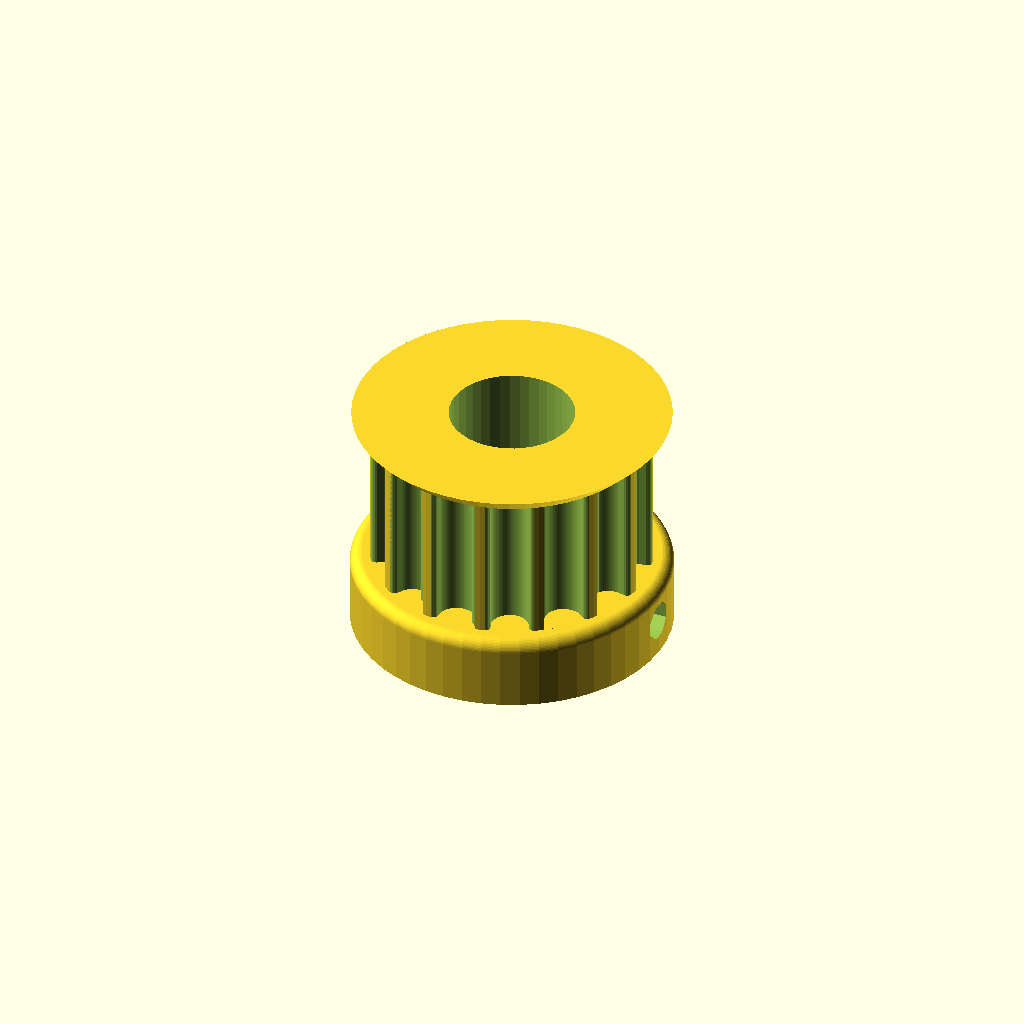
Cell 1 — every parameter at its default value.
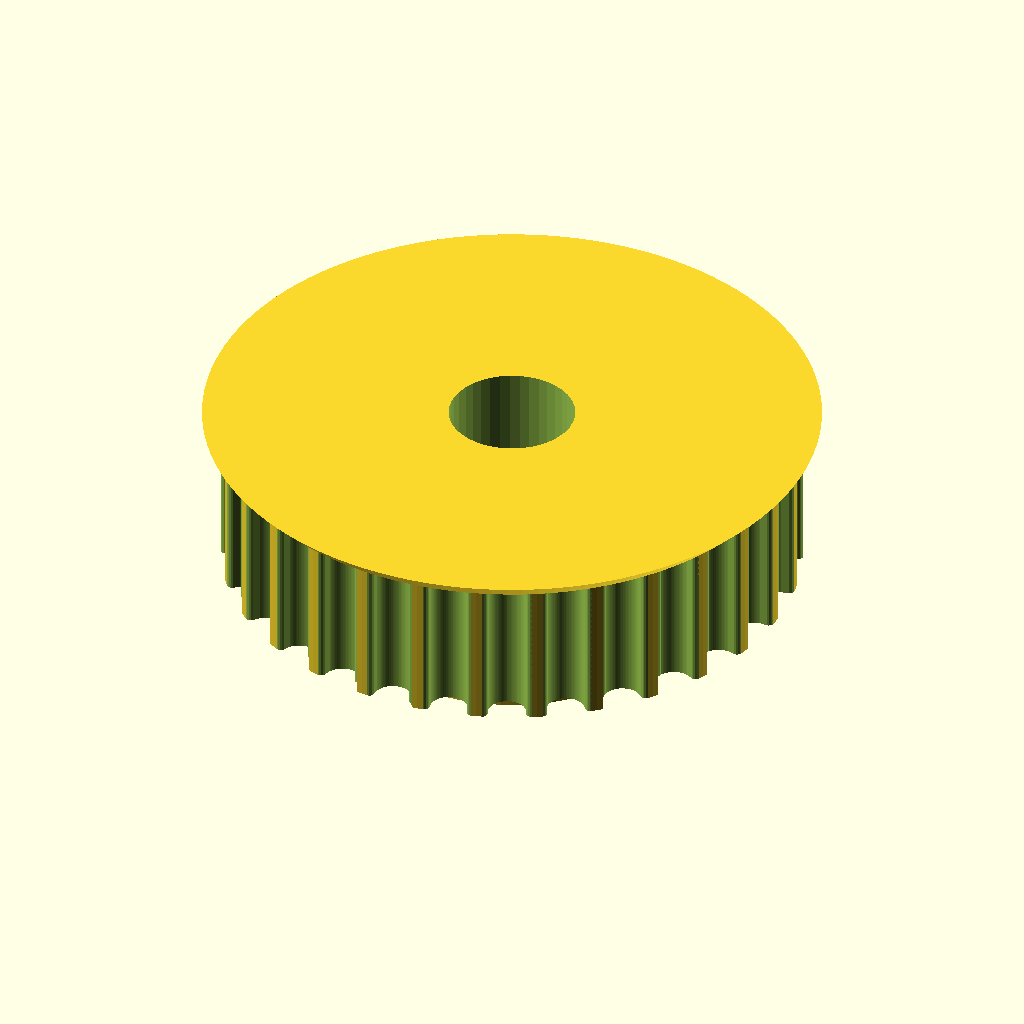
Cell 2: teeth = 30 (everything else at default).
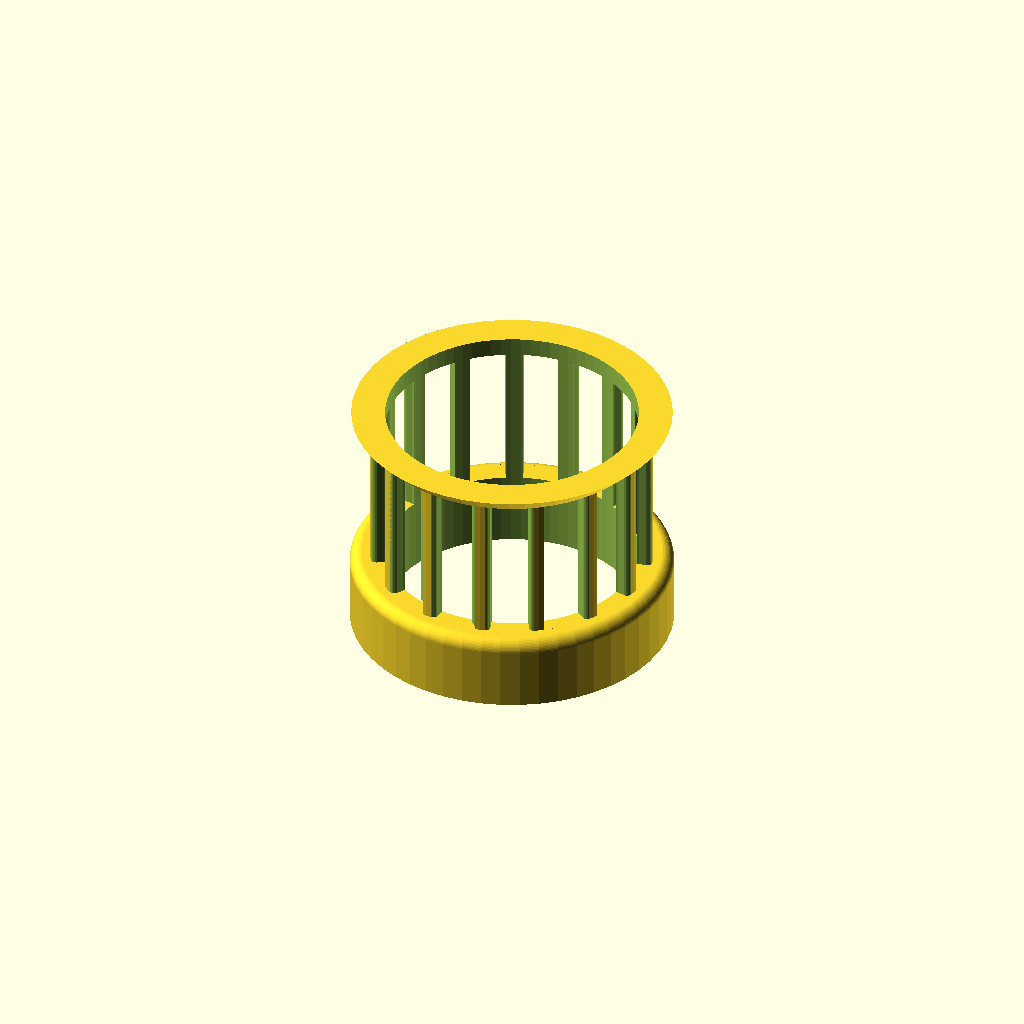
Cell 3: the same model with motor_shaft = 20.3.
One fixed orthographic camera (rotation 55°, 0°, 25°; colour scheme Cornfield) for every cell.
OpenSCAD source file Pulley_T-MXL-XL-HTD-GT2_N-tooth.scad:
// Parametric Pulley with multiple belt profiles
// by droftarts January 2012

// Based on pulleys by:
// http://www.thingiverse.com/thing:11256 by me!
// https://github.com/prusajr/PrusaMendel by Josef Prusa
// http://www.thingiverse.com/thing:3104 by GilesBathgate
// http://www.thingiverse.com/thing:2079 by nophead

// dxf tooth data from http://oem.cadregister.com/asp/PPOW_Entry.asp?company=915217&elementID=07807803/METRIC/URETH/WV0025/F
// pulley diameter checked and modelled from data at http://www.sdp-si.com/D265/HTML/D265T016.html

/**
 * @name Pulley
 * @category Printed
 * @using 1 x m3 nut, normal or nyloc
 * @using 1 x m3x10 set screw or 1 x m3x8 grub screw
 */


// tuneable constants

teeth = 15;			// Number of teeth, standard Mendel T5 belt = 8, gives Outside Diameter of 11.88mm
profile = 10;		// 1=MXL 2=40DP 3=XL 4=H 5=T2.5 6=T5 7=T10 8=AT5 9=HTD_3mm 10=HTD_5mm 11=HTD_8mm 12=GT2_2mm 13=GT2_3mm 14=GT2_5mm

motor_shaft = 10.15;	// NEMA17 motor shaft exact diameter = 5
m3_dia = 3.2;		// 3mm hole diameter
m3_nut_hex = 1;		// 1 for hex, 0 for square nut
m3_nut_flats = 5.7;	// normal M3 hex nut exact width = 5.5
m3_nut_depth = 2.8;	// normal M3 hex nut exact depth = 2.4, nyloc = 4

retainer = 1;		// Belt retainer above teeth, 0 = No, 1 = Yes
retainer_ht = 1.5;	// height of retainer flange over pulley, standard = 1.5
idler = 0;			// Belt retainer below teeth, 0 = No, 1 = Yes
idler_ht = 1.5;		// height of idler flange over pulley, standard = 1.5

pulley_t_ht = 12;	// length of toothed part of pulley, standard = 12
pulley_b_ht = 6;		// pulley base height, standard = 8. Set to same as idler_ht if you want an idler but no pulley.
pulley_b_dia = 26;	// pulley base diameter, standard = 20
no_of_nuts = 1;		// number of captive nuts required, standard = 1
nut_angle = 90;		// angle between nuts, standard = 90
nut_shaft_distance = 1.2;	// distance between inner face of nut and shaft, can be negative.


//	********************************
//	** Scaling tooth for good fit **
//	********************************
/*	To improve fit of belt to pulley, set the following constant. Decrease or increase by 0.1mm at a time. We are modelling the *BELT* tooth here, not the tooth on the pulley. Increasing the number will *decrease* the pulley tooth size. Increasing the tooth width will also scale proportionately the tooth depth, to maintain the shape of the tooth, and increase how far into the pulley the tooth is indented. Can be negative */

additional_tooth_width = 0.2; //mm

//	If you need more tooth depth than this provides, adjust the following constant. However, this will cause the shape of the tooth to change.

additional_tooth_depth = 0; //mm

// calculated constants

nut_elevation = pulley_b_ht/2;
m3_nut_points = 2*((m3_nut_flats/2)/cos(30)); // This is needed for the nut trap

// The following set the pulley diameter for a given number of teeth

MXL_pulley_dia = tooth_spacing (2.032,0.254);
40DP_pulley_dia = tooth_spacing (2.07264,0.1778);
XL_pulley_dia = tooth_spacing (5.08,0.254);
H_pulley_dia = tooth_spacing (9.525,0.381);
T2_5_pulley_dia = tooth_spaceing_curvefit (0.7467,0.796,1.026);
T5_pulley_dia = tooth_spaceing_curvefit (0.6523,1.591,1.064);
T10_pulley_dia = tooth_spacing (10,0.93);
AT5_pulley_dia = tooth_spaceing_curvefit (0.6523,1.591,1.064);
HTD_3mm_pulley_dia = tooth_spacing (3,0.381);
HTD_5mm_pulley_dia = tooth_spacing (5,0.5715);
HTD_8mm_pulley_dia = tooth_spacing (8,0.6858);
GT2_2mm_pulley_dia = tooth_spacing (2,0.254);
GT2_3mm_pulley_dia = tooth_spacing (3,0.381);
GT2_5mm_pulley_dia = tooth_spacing (5,0.5715);

// The following calls the pulley creation part, and passes the pulley diameter and tooth width to that module

if ( profile == 1 ) { pulley ( "MXL" , MXL_pulley_dia , 0.508 , 1.321 ); }
if ( profile == 2 ) { pulley ( "40 D.P." , 40DP_pulley_dia , 0.457 , 1.226 ); }
if ( profile == 3 ) { pulley ( "XL" , XL_pulley_dia , 1.27, 3.051 ); }
if ( profile == 4 ) { pulley ( "H" , H_pulley_dia ,1.905 , 5.359 ); }
if ( profile == 5 ) { pulley ( "T2.5" , T2_5_pulley_dia , 0.7 , 1.678 ); }
if ( profile == 6 ) { pulley ( "T5" , T5_pulley_dia , 1.19 , 3.264 ); }
if ( profile == 7 ) { pulley ( "T10" , T10_pulley_dia , 2.5 , 6.13 ); }
if ( profile == 8 ) { pulley ( "AT5" , AT5_pulley_dia , 1.19 , 4.268 ); }
if ( profile == 9 ) { pulley ( "HTD 3mm" , HTD_3mm_pulley_dia , 1.289 , 2.27 ); }
if ( profile == 10 ) { pulley ( "HTD 5mm" , HTD_5mm_pulley_dia , 2.199 , 3.781 ); }
if ( profile == 11 ) { pulley ( "HTD 8mm" , HTD_8mm_pulley_dia , 3.607 , 6.603 ); }
if ( profile == 12 ) { pulley ( "GT2 2mm" , GT2_2mm_pulley_dia , 0.764 , 1.494 ); }
if ( profile == 13 ) { pulley ( "GT2 3mm" , GT2_3mm_pulley_dia , 1.169 , 2.31 ); }
if ( profile == 14 ) { pulley ( "GT2 5mm" , GT2_5mm_pulley_dia , 1.969 , 3.952 ); }

// Functions

function tooth_spaceing_curvefit (b,c,d)
	= ((c * pow(teeth,d)) / (b + pow(teeth,d))) * teeth ;

function tooth_spacing(tooth_pitch,pitch_line_offset)
	= (2*((teeth*tooth_pitch)/(3.14159265*2)-pitch_line_offset)) ;

// Main Module

module pulley( belt_type , pulley_OD , tooth_depth , tooth_width )
	{
	echo (str("Belt type = ",belt_type,"; Number of teeth = ",teeth,"; Pulley Outside Diameter = ",pulley_OD,"mm "));
	tooth_distance_from_centre = sqrt( pow(pulley_OD/2,2) - pow((tooth_width+additional_tooth_width)/2,2));
	tooth_width_scale = (tooth_width + additional_tooth_width ) / tooth_width;
	tooth_depth_scale = ((tooth_depth + additional_tooth_depth ) / tooth_depth) ;


//	************************************************************************
//	*** uncomment the following line if pulley is wider than puller base ***
//	************************************************************************

//	translate ([0,0, pulley_b_ht + pulley_t_ht + retainer_ht ]) rotate ([0,180,0])

	difference()
	 {	 
		union()
		{
			//base
	
			if ( pulley_b_ht < 2 ) { echo ("CAN'T DRAW PULLEY BASE, HEIGHT LESS THAN 2!!!"); } else {
				rotate_extrude($fn=pulley_b_dia*2)
				{
						square([pulley_b_dia/2-1,pulley_b_ht]);
						square([pulley_b_dia/2,pulley_b_ht-1]);
						translate([pulley_b_dia/2-1,pulley_b_ht-1]) circle(1);
				}
			}
	
		difference()
			{
			//shaft - diameter is outside diameter of pulley
			
			translate([0,0,pulley_b_ht]) 
			rotate ([0,0,360/(teeth*4)]) 
			cylinder(r=pulley_OD/2,h=pulley_t_ht, $fn=teeth*4);
	
			//teeth - cut out of shaft
		
			for(i=[1:teeth]) 
			rotate([0,0,i*(360/teeth)])
			translate([0,-tooth_distance_from_centre,pulley_b_ht -1]) 
			scale ([ tooth_width_scale , tooth_depth_scale , 1 ]) 
			{
			if ( profile == 1 ) { MXL();}
			if ( profile == 2 ) { 40DP();}
			if ( profile == 3 ) { XL();}
			if ( profile == 4 ) { H();}
			if ( profile == 5 ) { T2_5();}
			if ( profile == 6 ) { T5();}
			if ( profile == 7 ) { T10();}
			if ( profile == 8 ) { AT5();}
			if ( profile == 9 ) { HTD_3mm();}
			if ( profile == 10 ) { HTD_5mm();}
			if ( profile == 11 ) { HTD_8mm();}
			if ( profile == 12 ) { GT2_2mm();}
			if ( profile == 13 ) { GT2_3mm();}
			if ( profile == 14 ) { GT2_5mm();}
			}

			}
			
		//belt retainer / idler
		if ( retainer > 0 ) {translate ([0,0, pulley_b_ht + pulley_t_ht ]) 
		rotate_extrude($fn=teeth*4)  
		polygon([[0,0],[pulley_OD/2,0],[pulley_OD/2 + retainer_ht , retainer_ht],[0 , retainer_ht],[0,0]]);}
		
		if ( idler > 0 ) {translate ([0,0, pulley_b_ht - idler_ht ]) 
		rotate_extrude($fn=teeth*4)  
		polygon([[0,0],[pulley_OD/2 + idler_ht,0],[pulley_OD/2 , idler_ht],[0 , idler_ht],[0,0]]);}
	
		}
	   
		//hole for motor shaft
		translate([0,0,-1])cylinder(r=motor_shaft/2,h=pulley_b_ht + pulley_t_ht + retainer_ht + 2,$fn=motor_shaft*4);
				
		//captive nut and grub screw holes
	
		if ( pulley_b_ht < m3_nut_flats ) { echo ("CAN'T DRAW CAPTIVE NUTS, HEIGHT LESS THAN NUT DIAMETER!!!"); } else {
		if ( (pulley_b_dia - motor_shaft)/2 < m3_nut_depth + 3 ) { echo ("CAN'T DRAW CAPTIVE NUTS, DIAMETER TOO SMALL FOR NUT DEPTH!!!"); } else {
	
			for(j=[1:no_of_nuts]) rotate([0,0,j*nut_angle])
			translate([0,0,nut_elevation])rotate([90,0,0])
	
			union()
			{
				//entrance
				translate([0,-pulley_b_ht/4-0.5,motor_shaft/2+m3_nut_depth/2+nut_shaft_distance]) cube([m3_nut_flats,pulley_b_ht/2+1,m3_nut_depth],center=true);
	
				//nut
				if ( m3_nut_hex > 0 )
					{
						// hex nut
						translate([0,0.25,motor_shaft/2+m3_nut_depth/2+nut_shaft_distance]) rotate([0,0,30]) cylinder(r=m3_nut_points/2,h=m3_nut_depth,center=true,$fn=6);
					} else {
						// square nut
						translate([0,0.25,motor_shaft/2+m3_nut_depth/2+nut_shaft_distance]) cube([m3_nut_flats,m3_nut_flats,m3_nut_depth],center=true);
					}
	
				//grub screw hole
				rotate([0,0,22.5])cylinder(r=m3_dia/2,h=pulley_b_dia/2+1,$fn=8);
			}
		}}
	 }
	   
	}


// Tooth profile modules

module MXL()
	{
	linear_extrude(height=pulley_t_ht+2) polygon([[-0.660421,-0.5],[-0.660421,0],[-0.621898,0.006033],[-0.587714,0.023037],[-0.560056,0.049424],[-0.541182,0.083609],[-0.417357,0.424392],[-0.398413,0.458752],[-0.370649,0.48514],[-0.336324,0.502074],[-0.297744,0.508035],[0.297744,0.508035],[0.336268,0.502074],[0.370452,0.48514],[0.39811,0.458752],[0.416983,0.424392],[0.540808,0.083609],[0.559752,0.049424],[0.587516,0.023037],[0.621841,0.006033],[0.660421,0],[0.660421,-0.5]]);
	}

module 40DP()
	{
	linear_extrude(height=pulley_t_ht+2) polygon([[-0.612775,-0.5],[-0.612775,0],[-0.574719,0.010187],[-0.546453,0.0381],[-0.355953,0.3683],[-0.327604,0.405408],[-0.291086,0.433388],[-0.248548,0.451049],[-0.202142,0.4572],[0.202494,0.4572],[0.248653,0.451049],[0.291042,0.433388],[0.327609,0.405408],[0.356306,0.3683],[0.546806,0.0381],[0.574499,0.010187],[0.612775,0],[0.612775,-0.5]]);
	}

module XL()
	{
	linear_extrude(height=pulley_t_ht+2) polygon([[-1.525411,-1],[-1.525411,0],[-1.41777,0.015495],[-1.320712,0.059664],[-1.239661,0.129034],[-1.180042,0.220133],[-0.793044,1.050219],[-0.733574,1.141021],[-0.652507,1.210425],[-0.555366,1.254759],[-0.447675,1.270353],[0.447675,1.270353],[0.555366,1.254759],[0.652507,1.210425],[0.733574,1.141021],[0.793044,1.050219],[1.180042,0.220133],[1.239711,0.129034],[1.320844,0.059664],[1.417919,0.015495],[1.525411,0],[1.525411,-1]]);
	}

module H()
	{
	linear_extrude(height=pulley_t_ht+2) polygon([[-2.6797,-1],[-2.6797,0],[-2.600907,0.006138],[-2.525342,0.024024],[-2.45412,0.052881],[-2.388351,0.091909],[-2.329145,0.140328],[-2.277614,0.197358],[-2.234875,0.262205],[-2.202032,0.334091],[-1.75224,1.57093],[-1.719538,1.642815],[-1.676883,1.707663],[-1.62542,1.764693],[-1.566256,1.813112],[-1.500512,1.85214],[-1.4293,1.880997],[-1.353742,1.898883],[-1.274949,1.905021],[1.275281,1.905021],[1.354056,1.898883],[1.429576,1.880997],[1.500731,1.85214],[1.566411,1.813112],[1.625508,1.764693],[1.676919,1.707663],[1.719531,1.642815],[1.752233,1.57093],[2.20273,0.334091],[2.235433,0.262205],[2.278045,0.197358],[2.329455,0.140328],[2.388553,0.091909],[2.454233,0.052881],[2.525384,0.024024],[2.600904,0.006138],[2.6797,0],[2.6797,-1]]);
	}

module T2_5()
	{
	linear_extrude(height=pulley_t_ht+2) polygon([[-0.839258,-0.5],[-0.839258,0],[-0.770246,0.021652],[-0.726369,0.079022],[-0.529167,0.620889],[-0.485025,0.67826],[-0.416278,0.699911],[0.416278,0.699911],[0.484849,0.67826],[0.528814,0.620889],[0.726369,0.079022],[0.770114,0.021652],[0.839258,0],[0.839258,-0.5]]);
	}

module T5()
	{
	linear_extrude(height=pulley_t_ht+2) polygon([[-1.632126,-0.5],[-1.632126,0],[-1.568549,0.004939],[-1.507539,0.019367],[-1.450023,0.042686],[-1.396912,0.074224],[-1.349125,0.113379],[-1.307581,0.159508],[-1.273186,0.211991],[-1.246868,0.270192],[-1.009802,0.920362],[-0.983414,0.978433],[-0.949018,1.030788],[-0.907524,1.076798],[-0.859829,1.115847],[-0.80682,1.147314],[-0.749402,1.170562],[-0.688471,1.184956],[-0.624921,1.189895],[0.624971,1.189895],[0.688622,1.184956],[0.749607,1.170562],[0.807043,1.147314],[0.860055,1.115847],[0.907754,1.076798],[0.949269,1.030788],[0.9837,0.978433],[1.010193,0.920362],[1.246907,0.270192],[1.273295,0.211991],[1.307726,0.159508],[1.349276,0.113379],[1.397039,0.074224],[1.450111,0.042686],[1.507589,0.019367],[1.568563,0.004939],[1.632126,0],[1.632126,-0.5]]);
	}

module T10()
	{
	linear_extrude(height=pulley_t_ht+2) polygon([[-3.06511,-1],[-3.06511,0],[-2.971998,0.007239],[-2.882718,0.028344],[-2.79859,0.062396],[-2.720931,0.108479],[-2.651061,0.165675],[-2.590298,0.233065],[-2.539962,0.309732],[-2.501371,0.394759],[-1.879071,2.105025],[-1.840363,2.190052],[-1.789939,2.266719],[-1.729114,2.334109],[-1.659202,2.391304],[-1.581518,2.437387],[-1.497376,2.47144],[-1.408092,2.492545],[-1.314979,2.499784],[1.314979,2.499784],[1.408091,2.492545],[1.497371,2.47144],[1.581499,2.437387],[1.659158,2.391304],[1.729028,2.334109],[1.789791,2.266719],[1.840127,2.190052],[1.878718,2.105025],[2.501018,0.394759],[2.539726,0.309732],[2.59015,0.233065],[2.650975,0.165675],[2.720887,0.108479],[2.798571,0.062396],[2.882713,0.028344],[2.971997,0.007239],[3.06511,0],[3.06511,-1]]);
	}

module AT5()
	{
	linear_extrude(height=pulley_t_ht+2) polygon([[-2.134129,-0.75],[-2.134129,0],[-2.058023,0.005488],[-1.984595,0.021547],[-1.914806,0.047569],[-1.849614,0.082947],[-1.789978,0.127073],[-1.736857,0.179338],[-1.691211,0.239136],[-1.653999,0.305859],[-1.349199,0.959203],[-1.286933,1.054635],[-1.201914,1.127346],[-1.099961,1.173664],[-0.986896,1.18992],[0.986543,1.18992],[1.099614,1.173664],[1.201605,1.127346],[1.286729,1.054635],[1.349199,0.959203],[1.653646,0.305859],[1.690859,0.239136],[1.73651,0.179338],[1.789644,0.127073],[1.849305,0.082947],[1.914539,0.047569],[1.984392,0.021547],[2.057906,0.005488],[2.134129,0],[2.134129,-0.75]]);
	}

module HTD_3mm()
	{
	linear_extrude(height=pulley_t_ht+2) polygon([[-1.135062,-0.5],[-1.135062,0],[-1.048323,0.015484],[-0.974284,0.058517],[-0.919162,0.123974],[-0.889176,0.206728],[-0.81721,0.579614],[-0.800806,0.653232],[-0.778384,0.72416],[-0.750244,0.792137],[-0.716685,0.856903],[-0.678005,0.918199],[-0.634505,0.975764],[-0.586483,1.029338],[-0.534238,1.078662],[-0.47807,1.123476],[-0.418278,1.16352],[-0.355162,1.198533],[-0.289019,1.228257],[-0.22015,1.25243],[-0.148854,1.270793],[-0.07543,1.283087],[-0.000176,1.28905],[0.075081,1.283145],[0.148515,1.270895],[0.219827,1.252561],[0.288716,1.228406],[0.354879,1.19869],[0.418018,1.163675],[0.477831,1.123623],[0.534017,1.078795],[0.586276,1.029452],[0.634307,0.975857],[0.677809,0.91827],[0.716481,0.856953],[0.750022,0.792167],[0.778133,0.724174],[0.800511,0.653236],[0.816857,0.579614],[0.888471,0.206728],[0.919014,0.123974],[0.974328,0.058517],[1.048362,0.015484],[1.135062,0],[1.135062,-0.5]]);
	}

module HTD_5mm()
	{
	linear_extrude(height=pulley_t_ht+2) polygon([[-1.89036,-0.75],[-1.89036,0],[-1.741168,0.02669],[-1.61387,0.100806],[-1.518984,0.21342],[-1.467026,0.3556],[-1.427162,0.960967],[-1.398568,1.089602],[-1.359437,1.213531],[-1.310296,1.332296],[-1.251672,1.445441],[-1.184092,1.552509],[-1.108081,1.653042],[-1.024167,1.746585],[-0.932877,1.832681],[-0.834736,1.910872],[-0.730271,1.980701],[-0.62001,2.041713],[-0.504478,2.09345],[-0.384202,2.135455],[-0.259708,2.167271],[-0.131524,2.188443],[-0.000176,2.198511],[0.131296,2.188504],[0.259588,2.167387],[0.384174,2.135616],[0.504527,2.093648],[0.620123,2.04194],[0.730433,1.980949],[0.834934,1.911132],[0.933097,1.832945],[1.024398,1.746846],[1.108311,1.653291],[1.184308,1.552736],[1.251865,1.445639],[1.310455,1.332457],[1.359552,1.213647],[1.39863,1.089664],[1.427162,0.960967],[1.467026,0.3556],[1.518984,0.21342],[1.61387,0.100806],[1.741168,0.02669],[1.89036,0],[1.89036,-0.75]]);
	}

module HTD_8mm()
	{
	linear_extrude(height=pulley_t_ht+2) polygon([[-3.301471,-1],[-3.301471,0],[-3.16611,0.012093],[-3.038062,0.047068],[-2.919646,0.10297],[-2.813182,0.177844],[-2.720989,0.269734],[-2.645387,0.376684],[-2.588694,0.496739],[-2.553229,0.627944],[-2.460801,1.470025],[-2.411413,1.691917],[-2.343887,1.905691],[-2.259126,2.110563],[-2.158035,2.30575],[-2.041518,2.490467],[-1.910478,2.66393],[-1.76582,2.825356],[-1.608446,2.973961],[-1.439261,3.10896],[-1.259169,3.22957],[-1.069074,3.335006],[-0.869878,3.424485],[-0.662487,3.497224],[-0.447804,3.552437],[-0.226732,3.589341],[-0.000176,3.607153],[0.226511,3.589461],[0.447712,3.552654],[0.66252,3.497516],[0.870027,3.424833],[1.069329,3.33539],[1.259517,3.229973],[1.439687,3.109367],[1.608931,2.974358],[1.766344,2.825731],[1.911018,2.664271],[2.042047,2.490765],[2.158526,2.305998],[2.259547,2.110755],[2.344204,1.905821],[2.411591,1.691983],[2.460801,1.470025],[2.553229,0.627944],[2.588592,0.496739],[2.645238,0.376684],[2.720834,0.269734],[2.81305,0.177844],[2.919553,0.10297],[3.038012,0.047068],[3.166095,0.012093],[3.301471,0],[3.301471,-1]]);
	}

module GT2_2mm()
	{
	linear_extrude(height=pulley_t_ht+2) polygon([[0.747183,-0.5],[0.747183,0],[0.647876,0.037218],[0.598311,0.130528],[0.578556,0.238423],[0.547158,0.343077],[0.504649,0.443762],[0.451556,0.53975],[0.358229,0.636924],[0.2484,0.707276],[0.127259,0.750044],[0,0.76447],[-0.127259,0.750044],[-0.2484,0.707276],[-0.358229,0.636924],[-0.451556,0.53975],[-0.504797,0.443762],[-0.547291,0.343077],[-0.578605,0.238423],[-0.598311,0.130528],[-0.648009,0.037218],[-0.747183,0],[-0.747183,-0.5]]);
	}

module GT2_3mm()
	{
	linear_extrude(height=pulley_t_ht+2) polygon([[-1.155171,-0.5],[-1.155171,0],[-1.065317,0.016448],[-0.989057,0.062001],[-0.93297,0.130969],[-0.90364,0.217664],[-0.863705,0.408181],[-0.800056,0.591388],[-0.713587,0.765004],[-0.60519,0.926747],[-0.469751,1.032548],[-0.320719,1.108119],[-0.162625,1.153462],[0,1.168577],[0.162625,1.153462],[0.320719,1.108119],[0.469751,1.032548],[0.60519,0.926747],[0.713587,0.765004],[0.800056,0.591388],[0.863705,0.408181],[0.90364,0.217664],[0.932921,0.130969],[0.988924,0.062001],[1.065168,0.016448],[1.155171,0],[1.155171,-0.5]]);
	}

module GT2_5mm()
	{
	linear_extrude(height=pulley_t_ht+2) polygon([[-1.975908,-0.75],[-1.975908,0],[-1.797959,0.03212],[-1.646634,0.121224],[-1.534534,0.256431],[-1.474258,0.426861],[-1.446911,0.570808],[-1.411774,0.712722],[-1.368964,0.852287],[-1.318597,0.989189],[-1.260788,1.123115],[-1.195654,1.25375],[-1.12331,1.380781],[-1.043869,1.503892],[-0.935264,1.612278],[-0.817959,1.706414],[-0.693181,1.786237],[-0.562151,1.851687],[-0.426095,1.9027],[-0.286235,1.939214],[-0.143795,1.961168],[0,1.9685],[0.143796,1.961168],[0.286235,1.939214],[0.426095,1.9027],[0.562151,1.851687],[0.693181,1.786237],[0.817959,1.706414],[0.935263,1.612278],[1.043869,1.503892],[1.123207,1.380781],[1.195509,1.25375],[1.26065,1.123115],[1.318507,0.989189],[1.368956,0.852287],[1.411872,0.712722],[1.447132,0.570808],[1.474611,0.426861],[1.534583,0.256431],[1.646678,0.121223],[1.798064,0.03212],[1.975908,0],[1.975908,-0.75]]);
	}
Customizer parameters (derived from the source; name, type, default, range or options):
teeth: number, default 15
profile: number, default 10
motor_shaft: number, default 10.15
m3_dia: number, default 3.2
m3_nut_hex: number, default 1
m3_nut_flats: number, default 5.7
m3_nut_depth: number, default 2.8
retainer: number, default 1
retainer_ht: number, default 1.5
idler: number, default 0
idler_ht: number, default 1.5
pulley_t_ht: number, default 12
pulley_b_ht: number, default 6
pulley_b_dia: number, default 26
no_of_nuts: number, default 1
nut_angle: number, default 90
nut_shaft_distance: number, default 1.2
additional_tooth_width: number, default 0.2
additional_tooth_depth: number, default 0
